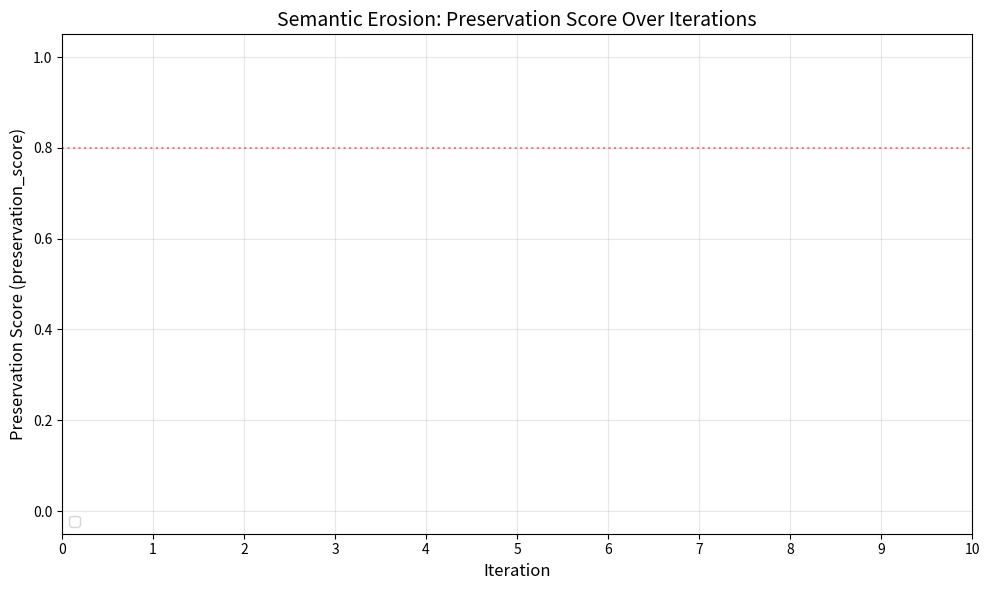

Write the Python code that produced this figure.
#!/usr/bin/env python3
"""
plot_erosion.py — Generate erosion curve charts and heatmaps from experiment results.

Reads per-iteration JSON files from results/ and produces:
  1. Erosion Curves (DTD over iterations, per agent)
  2. Semantic Distance Heatmap (per term, per iteration)
"""

import argparse
import json
from pathlib import Path

import matplotlib.pyplot as plt
import matplotlib.colors as mcolors
import numpy as np


def load_results(results_dir: str, agent: str, run: int = 1) -> list[dict]:
    """Load all iteration results for a given agent and run."""
    agent_dir = Path(results_dir) / agent
    if run > 1:
        agent_dir = agent_dir / f"run-{run}"

    results = []
    for json_file in sorted(agent_dir.glob("iteration-*.json")):
        data = json.loads(json_file.read_text())
        # Skip failed/skipped iterations without DTD data
        if "iteration" in data and "preservation_score" in data:
            results.append(data)

    results.sort(key=lambda r: r["iteration"])
    return results


def load_all_runs(results_dir: str, agent: str, max_runs: int = 3) -> list[list[dict]]:
    """Load results across multiple runs for variance analysis."""
    runs = []
    for run_num in range(1, max_runs + 1):
        agent_dir = Path(results_dir) / agent / f"run-{run_num}"
        if not agent_dir.exists():
            # Try without run subdirectory (single run agents)
            if run_num == 1:
                agent_dir = Path(results_dir) / agent
            else:
                break

        run_results = []
        for json_file in sorted(agent_dir.glob("iteration-*.json")):
            data = json.loads(json_file.read_text())
            # Skip failed/skipped iterations without DTD data
            if "iteration" in data and "preservation_score" in data:
                run_results.append(data)

        if run_results:
            run_results.sort(key=lambda r: r["iteration"])
            runs.append(run_results)

    return runs


def plot_erosion_curves(results_dir: str, agents: list[str],
                        metric: str = "preservation_score", output: str = "erosion_curves.png"):
    """Chart 1: Erosion curves — DTD over iterations for each agent."""
    fig, ax = plt.subplots(figsize=(10, 6))

    colors = plt.cm.tab10.colors
    styles = ["-", "--", "-.", ":", "-"]

    for i, agent in enumerate(agents):
        runs = load_all_runs(results_dir, agent)
        if not runs:
            print(f"  Warning: no results found for agent '{agent}', skipping")
            continue

        if len(runs) == 1:
            # Single run — plot as simple line
            # Use iteration 0 value if present, otherwise default to 1.0
            baseline = next((r[metric] for r in runs[0] if r["iteration"] == 0), 1.0)
            non_baseline = [r for r in runs[0] if r["iteration"] > 0]
            iterations = [0] + [r["iteration"] for r in non_baseline]
            values = [baseline] + [r[metric] for r in non_baseline]
            ax.plot(iterations, values, marker="o", label=agent,
                    color=colors[i % len(colors)], linestyle=styles[i % len(styles)],
                    linewidth=2, markersize=5)
        else:
            # Multiple runs — plot mean with stddev band
            max_iter = max(r["iteration"] for run in runs for r in run)
            all_values = np.full((len(runs), max_iter + 1), np.nan)

            for r_idx, run in enumerate(runs):
                # Use iteration 0 value if present, otherwise default to 1.0
                all_values[r_idx, 0] = next((r[metric] for r in run if r["iteration"] == 0), 1.0)
                for result in run:
                    it = result["iteration"]
                    if it <= max_iter:
                        all_values[r_idx, it] = result[metric]

            iterations = list(range(max_iter + 1))
            mean_values = np.nanmean(all_values, axis=0)
            std_values = np.nanstd(all_values, axis=0)

            ax.plot(iterations, mean_values, marker="o", label=agent,
                    color=colors[i % len(colors)], linestyle=styles[i % len(styles)],
                    linewidth=2, markersize=5)
            ax.fill_between(iterations,
                            mean_values - std_values,
                            mean_values + std_values,
                            alpha=0.15, color=colors[i % len(colors)])

    ax.set_xlabel("Iteration", fontsize=12)
    ax.set_ylabel(f"Preservation Score ({metric})", fontsize=12)
    ax.set_title("Semantic Erosion: Preservation Score Over Iterations", fontsize=14)
    ax.set_ylim(-0.05, 1.05)
    ax.set_xticks(range(0, 11))
    ax.legend(fontsize=10, loc="lower left")
    ax.grid(True, alpha=0.3)
    ax.axhline(y=0.8, color="red", linestyle=":", alpha=0.5, label="Threshold (0.8)")

    plt.tight_layout()
    plt.savefig(output, dpi=150)
    print(f"Erosion curves saved to {output}")


def plot_distance_heatmap(results_dir: str, agent: str,
                          output: str = "distance_heatmap.png"):
    """Chart 2: Semantic distance heatmap for a single agent."""
    runs = load_all_runs(results_dir, agent)
    if not runs:
        print(f"  No results found for agent '{agent}'")
        return

    results = runs[0]  # Use first run for heatmap
    if not results:
        return

    # Collect all domain terms
    all_terms = list(results[0]["terms"].keys())
    n_terms = len(all_terms)
    n_iterations = len(results)

    # v4.1 states: MATERIALIZED, LATENT, CORRECTLY_MATERIALIZED, DEGRADED, ERODED, DISAPPEARED
    STATE_TO_VALUE = {
        "MATERIALIZED": 0,
        "CORRECTLY_MATERIALIZED": 1,
        "LATENT": 2,
        "DEGRADED": 3,
        "ERODED": 4,
        "DISAPPEARED": 5,
    }

    # Build state matrix
    matrix = np.zeros((n_terms, n_iterations))

    for iter_idx, result in enumerate(results):
        for term_idx, term in enumerate(all_terms):
            term_data = result["terms"].get(term, {})
            status = term_data.get("state", "DISAPPEARED").upper()
            matrix[term_idx, iter_idx] = STATE_TO_VALUE.get(status, 5)

    fig, ax = plt.subplots(figsize=(12, 8))

    # Custom colormap for v4.1 states:
    #   MATERIALIZED=green, CORRECTLY_MATERIALIZED=dark green,
    #   LATENT=gray, DEGRADED=yellow, ERODED=orange, DISAPPEARED=red
    state_colors = ["#2ecc71", "#1a9641", "#999999", "#f1c40f", "#e67e22", "#e74c3c"]
    cmap = mcolors.ListedColormap(state_colors)
    bounds = [-0.5, 0.5, 1.5, 2.5, 3.5, 4.5, 5.5]
    norm = mcolors.BoundaryNorm(bounds, cmap.N)

    im = ax.imshow(matrix, aspect="auto", cmap=cmap, norm=norm)

    ax.set_xticks(range(n_iterations))
    ax.set_xticklabels([r["iteration"] for r in results])
    ax.set_yticks(range(n_terms))
    ax.set_yticklabels(all_terms, fontsize=9)

    ax.set_xlabel("Iteration", fontsize=12)
    ax.set_ylabel("Domain Term", fontsize=12)
    ax.set_title(f"Semantic Distance Heatmap — {agent}", fontsize=14)

    # Reverse lookup for labels
    VALUE_TO_STATE = {v: k for k, v in STATE_TO_VALUE.items()}

    # Add text annotations
    for i in range(n_terms):
        for j in range(n_iterations):
            val = int(matrix[i, j])
            text_color = "white" if val >= 4 else "black"
            term_data = results[j]["terms"].get(all_terms[i], {})
            current = term_data.get("current_name", "?")
            if current and len(current) > 15:
                current = current[:14] + "..."
            state_label = VALUE_TO_STATE.get(val, "?")
            ax.text(j, i, f"{current}\n{state_label}",
                    ha="center", va="center", fontsize=6, color=text_color)

    cbar = plt.colorbar(im, ax=ax, label="Term State", shrink=0.8, ticks=range(6))
    cbar.ax.set_yticklabels(list(STATE_TO_VALUE.keys()), fontsize=8)
    plt.tight_layout()
    plt.savefig(output, dpi=150)
    print(f"Distance heatmap saved to {output}")


def main():
    parser = argparse.ArgumentParser(
        description="Generate erosion charts from experiment results")
    parser.add_argument("--results-dir", default="results",
                        help="Path to results directory")
    parser.add_argument("--agents", nargs="+",
                        default=["claude_code/A", "opencode/A",
                                 "control_a/claude_code/A"],
                        help="Agent names to include in erosion curves")
    parser.add_argument("--metric", choices=["preservation_score", "dtd_10", "dtd_18"],
                        default="preservation_score",
                        help="Metric for erosion curves")
    parser.add_argument("--output-dir", default="article/figures",
                        help="Output directory for figures")
    parser.add_argument("--heatmap-agent", default=None,
                        help="Agent for distance heatmap (default: first agent)")

    args = parser.parse_args()

    out_dir = Path(args.output_dir)
    out_dir.mkdir(parents=True, exist_ok=True)

    print("Generating erosion curves...")
    plot_erosion_curves(
        args.results_dir,
        args.agents,
        metric=args.metric,
        output=str(out_dir / "erosion_curves.png"),
    )

    heatmap_agent = args.heatmap_agent or args.agents[0]
    print(f"Generating distance heatmap for {heatmap_agent}...")
    plot_distance_heatmap(
        args.results_dir,
        heatmap_agent,
        output=str(out_dir / "distance_heatmap.png"),
    )


if __name__ == "__main__":
    main()
